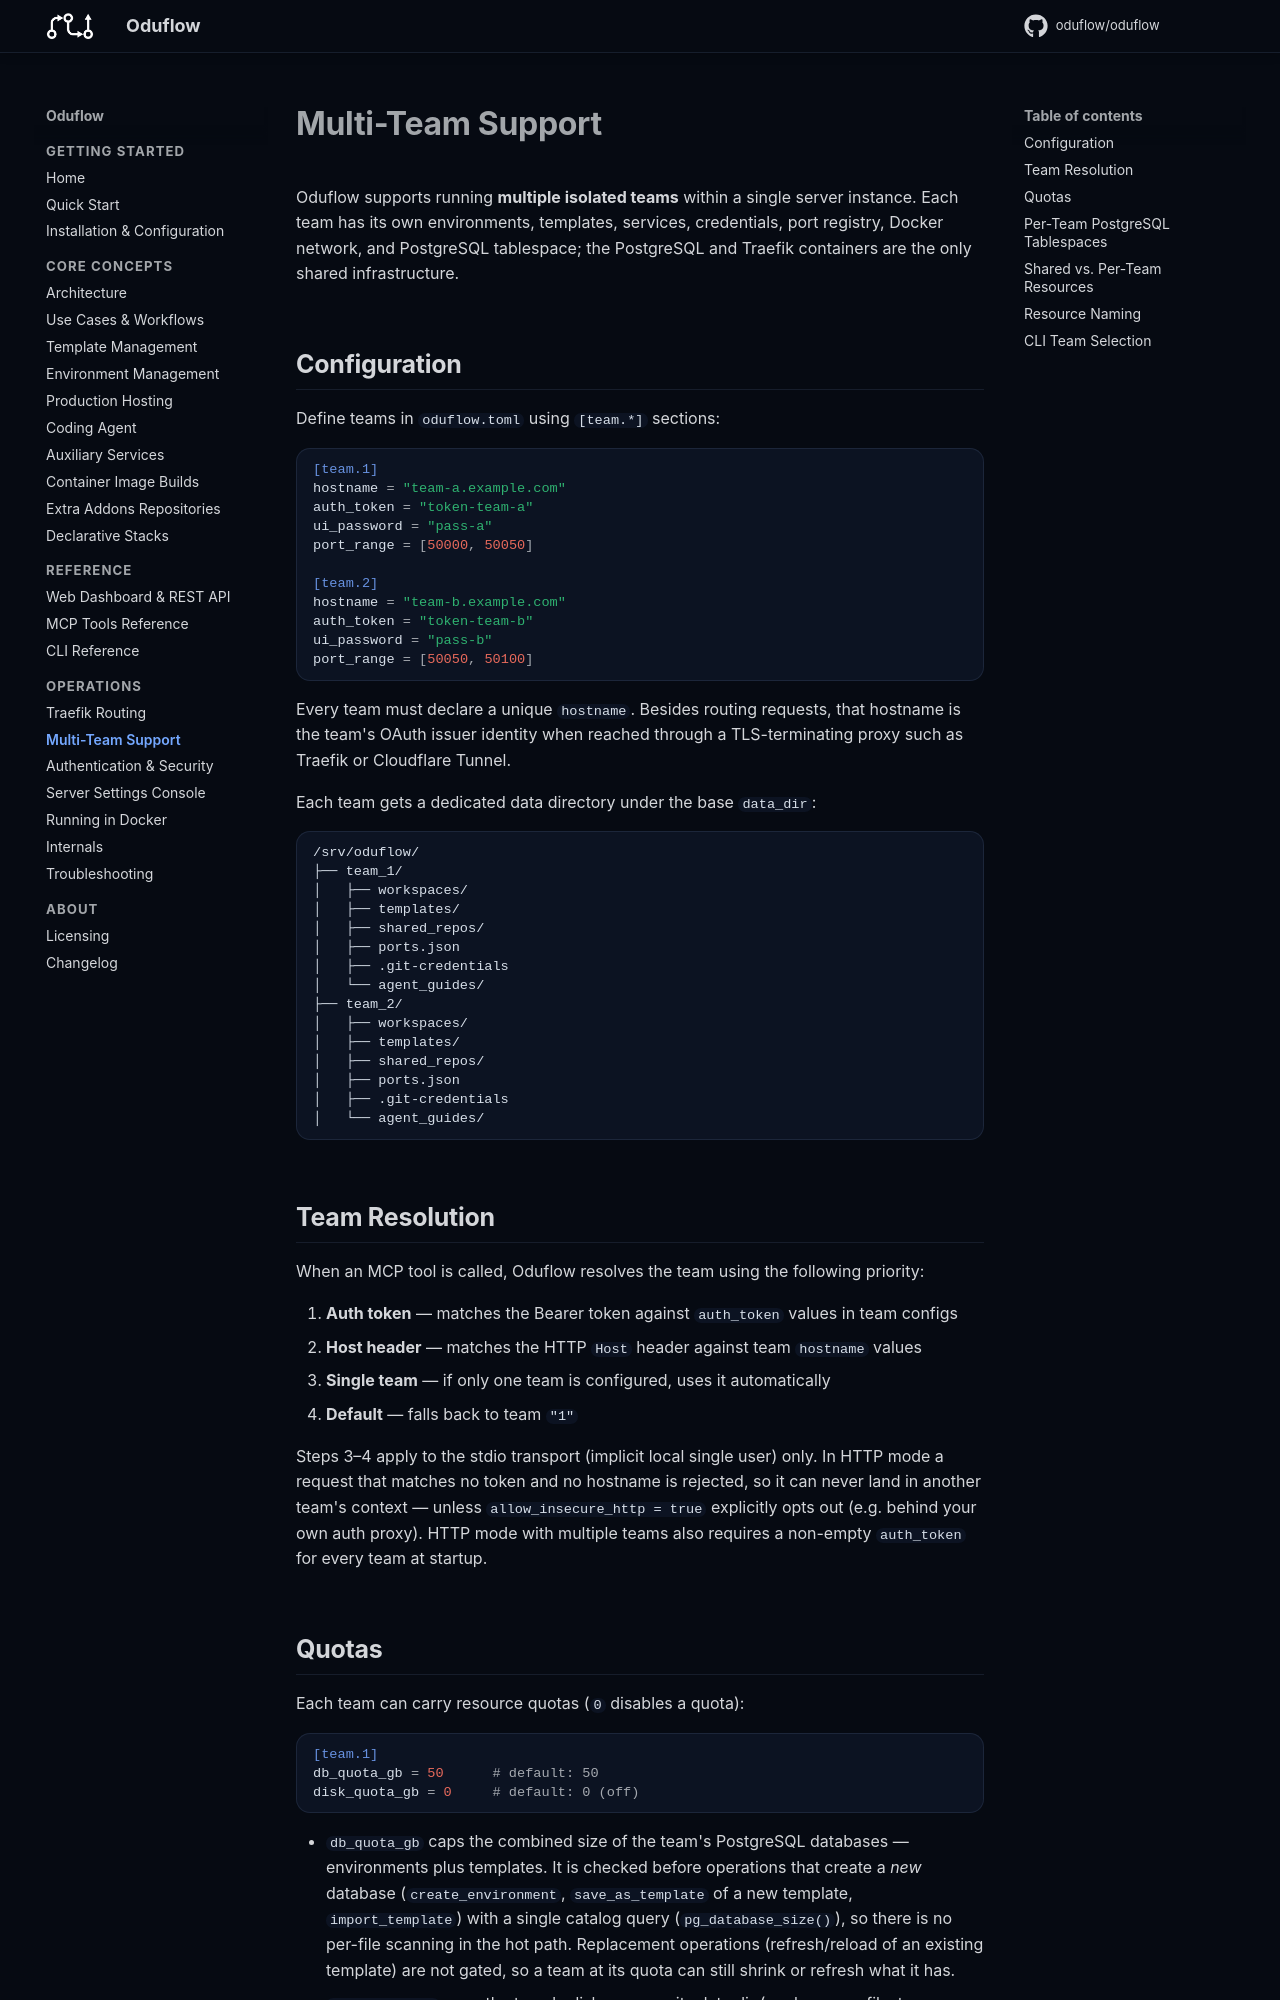

repository: oduflow/oduflow · page: multi-instance/index.html · generator: mkdocs

# Multi-Team Support

Oduflow supports running **multiple isolated teams** within a single server instance. Each team has its own environments, templates, services, credentials, port registry, Docker network, and PostgreSQL tablespace; the PostgreSQL and Traefik containers are the only shared infrastructure.

## Configuration

Define teams in `oduflow.toml` using `[team.*]` sections:

```toml
[team.1]
hostname = "team-a.example.com"
auth_token = "token-team-a"
ui_password = "pass-a"
port_range = [50000, 50050]

[team.2]
hostname = "team-b.example.com"
auth_token = "token-team-b"
ui_password = "pass-b"
port_range = [50050, 50100]
```

Every team must declare a unique `hostname`. Besides routing requests, that
hostname is the team's OAuth issuer identity when reached through a
TLS-terminating proxy such as Traefik or Cloudflare Tunnel.

Each team gets a dedicated data directory under the base `data_dir`:

```
/srv/oduflow/
├── team_1/
│   ├── workspaces/
│   ├── templates/
│   ├── shared_repos/
│   ├── ports.json
│   ├── .git-credentials
│   └── agent_guides/
├── team_2/
│   ├── workspaces/
│   ├── templates/
│   ├── shared_repos/
│   ├── ports.json
│   ├── .git-credentials
│   └── agent_guides/
```

## Team Resolution

When an MCP tool is called, Oduflow resolves the team using the following priority:

1. **Auth token** — matches the Bearer token against `auth_token` values in team configs
2. **Host header** — matches the HTTP `Host` header against team `hostname` values
3. **Single team** — if only one team is configured, uses it automatically
4. **Default** — falls back to team `"1"`

Steps 3–4 apply to the stdio transport (implicit local single user) only. In
HTTP mode a request that matches no token and no hostname is rejected, so it
can never land in another team's context — unless `allow_insecure_http = true`
explicitly opts out (e.g. behind your own auth proxy). HTTP mode with multiple
teams also requires a non-empty `auth_token` for every team at startup.
